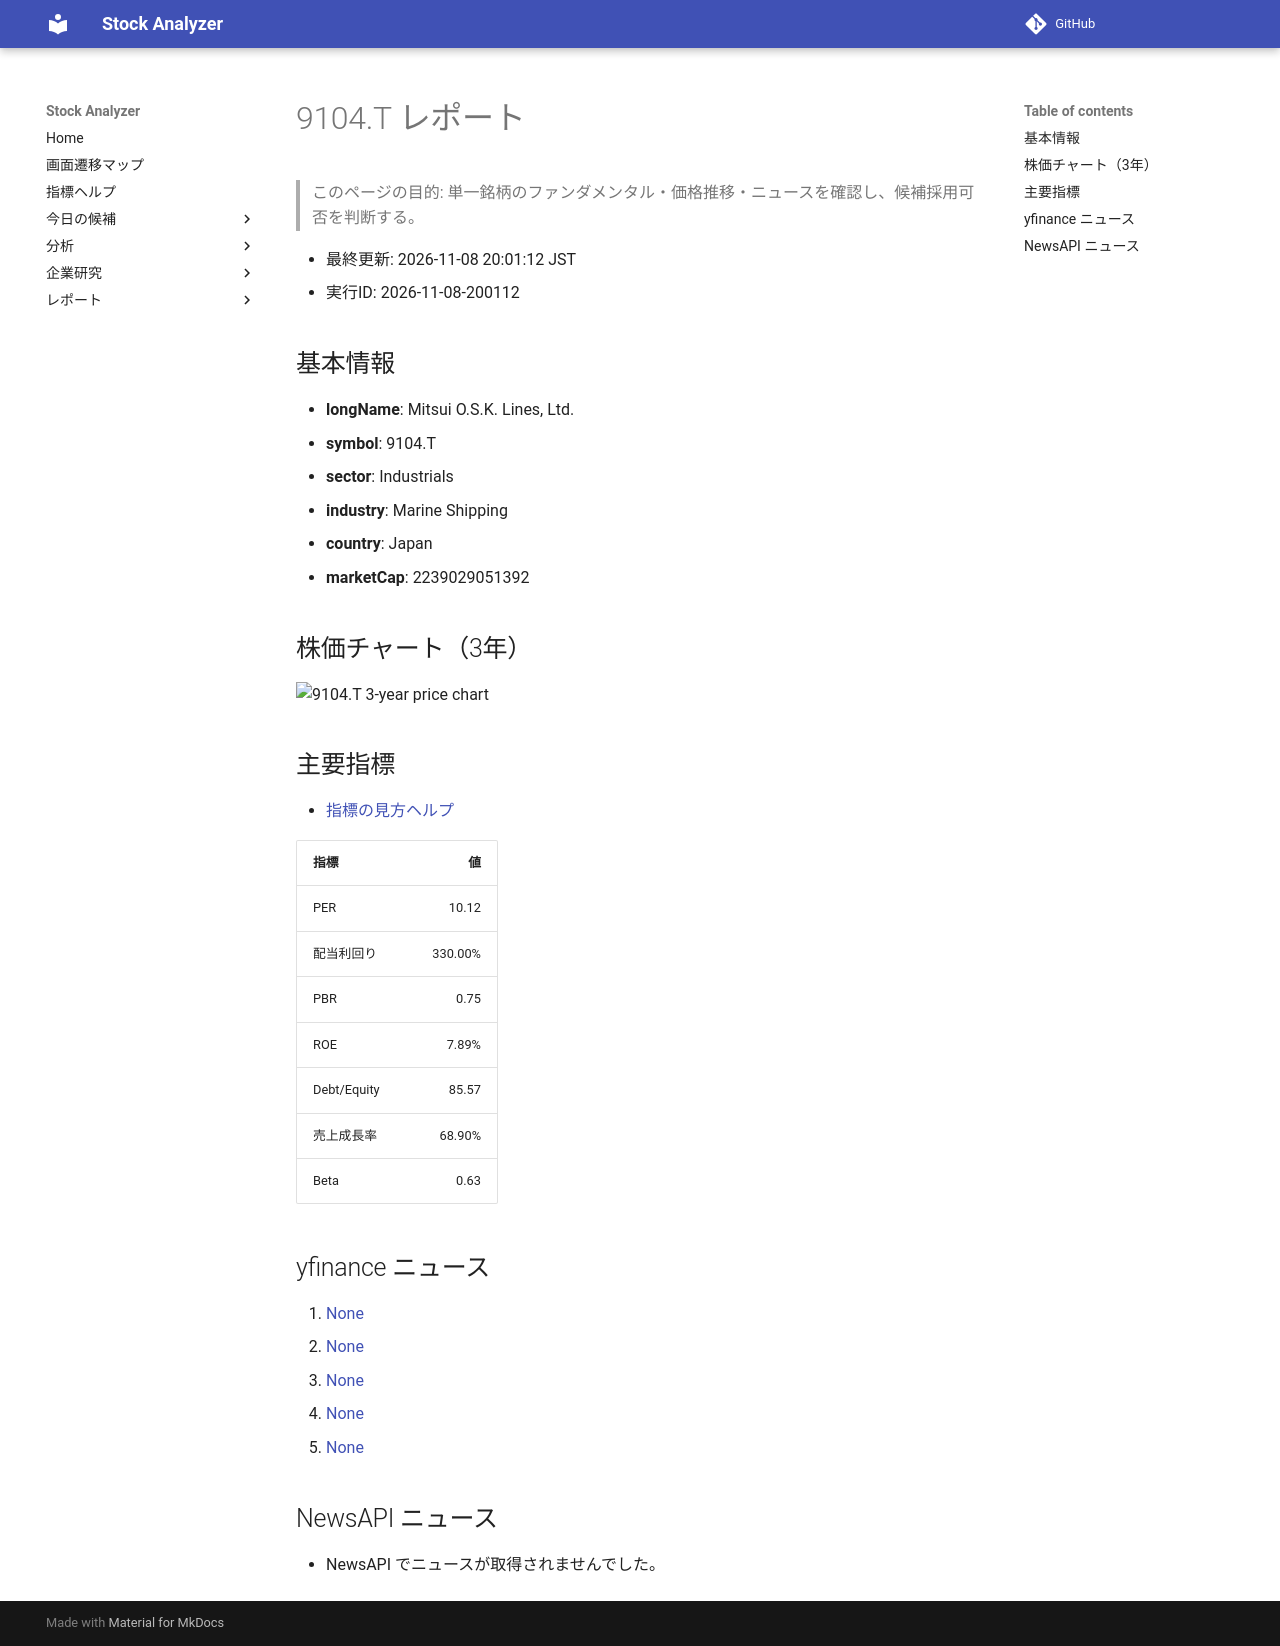

repository: Yumi-note/Making-APP · page: reports/2026-11-08/200112/9104_T/index.html · generator: mkdocs

# 9104.T レポート

> このページの目的: 単一銘柄のファンダメンタル・価格推移・ニュースを確認し、候補採用可否を判断する。

- 最終更新: 2026-11-08 20:01:12 JST
- 実行ID: 2026-11-08-200112

## 基本情報

- **longName**: Mitsui O.S.K. Lines, Ltd.
- **symbol**: 9104.T
- **sector**: Industrials
- **industry**: Marine Shipping
- **country**: Japan
- **marketCap**: 2239029051392

## 株価チャート（3年）

![9104.T 3-year price chart](9104_T_3y.png)

## 主要指標

- [指標の見方ヘルプ](../../../../indicators.md)

| 指標 | 値 |
|---|---:|
| PER | 10.12 |
| 配当利回り | 330.00% |
| PBR | 0.75 |
| ROE | 7.89% |
| Debt/Equity | 85.57 |
| 売上成長率 | 68.90% |
| Beta | 0.63 |

## yfinance ニュース

1. [None](None)
2. [None](None)
3. [None](None)
4. [None](None)
5. [None](None)

## NewsAPI ニュース

- NewsAPI でニュースが取得されませんでした。
